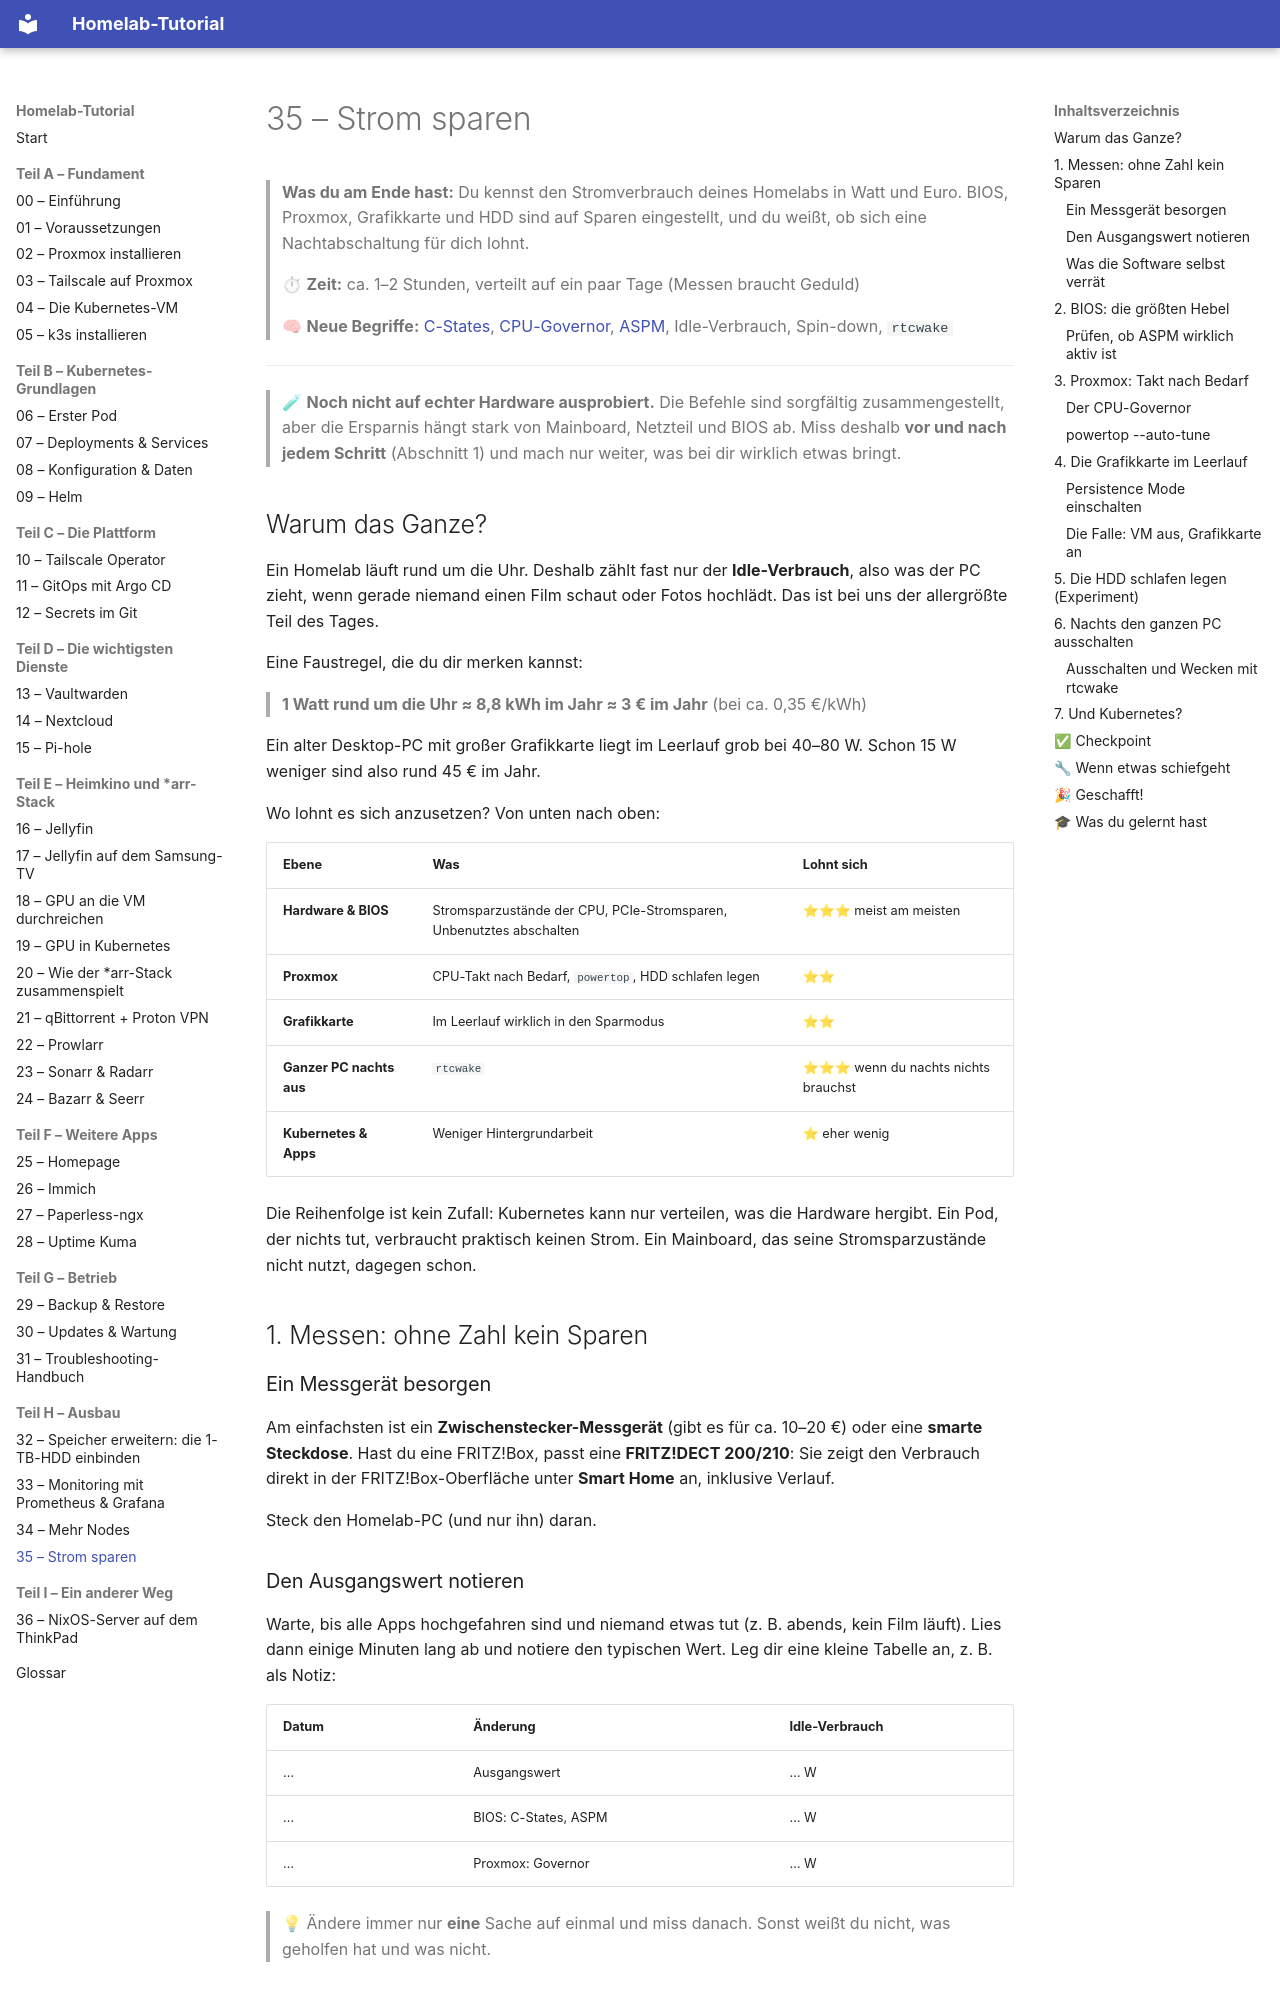

repository: Katagawa94/homelab-tutorial · page: 35-strom-sparen/index.html · generator: mkdocs

# 35 – Strom sparen

> **Was du am Ende hast:** Du kennst den Stromverbrauch deines Homelabs in Watt und Euro. BIOS, Proxmox, Grafikkarte und
> HDD sind auf Sparen eingestellt, und du weißt, ob sich eine Nachtabschaltung für dich lohnt.
>
> ⏱ **Zeit:** ca. 1–2 Stunden, verteilt auf ein paar Tage (Messen braucht Geduld)
>
> 🧠 **Neue Begriffe:** [C-States](glossar.md#homelab--infrastruktur), [CPU-Governor](glossar.md#homelab--infrastruktur),
> [ASPM](glossar.md#homelab--infrastruktur), Idle-Verbrauch, Spin-down, `rtcwake`

---

> 🧪 **Noch nicht auf echter Hardware ausprobiert.** Die Befehle sind sorgfältig zusammengestellt, aber die Ersparnis
> hängt stark von Mainboard, Netzteil und BIOS ab. Miss deshalb **vor und nach jedem Schritt** (Abschnitt 1) und
> mach nur weiter, was bei dir wirklich etwas bringt.

## Warum das Ganze?

Ein Homelab läuft rund um die Uhr. Deshalb zählt fast nur der **Idle-Verbrauch**, also was der PC zieht, wenn gerade
niemand einen Film schaut oder Fotos hochlädt. Das ist bei uns der allergrößte Teil des Tages.

Eine Faustregel, die du dir merken kannst:

> **1 Watt rund um die Uhr ≈ 8,8 kWh im Jahr ≈ 3 € im Jahr** (bei ca. 0,35 €/kWh)

Ein alter Desktop-PC mit großer Grafikkarte liegt im Leerlauf grob bei 40–80 W. Schon 15 W weniger sind also rund
45 € im Jahr.

Wo lohnt es sich anzusetzen? Von unten nach oben:

| Ebene | Was | Lohnt sich |
|-------|-----|------------|
| **Hardware & BIOS** | Stromsparzustände der CPU, PCIe-Stromsparen, Unbenutztes abschalten | ⭐⭐⭐ meist am meisten |
| **Proxmox** | CPU-Takt nach Bedarf, `powertop`, HDD schlafen legen | ⭐⭐ |
| **Grafikkarte** | Im Leerlauf wirklich in den Sparmodus | ⭐⭐ |
| **Ganzer PC nachts aus** | `rtcwake` | ⭐⭐⭐ wenn du nachts nichts brauchst |
| **Kubernetes & Apps** | Weniger Hintergrundarbeit | ⭐ eher wenig |

Die Reihenfolge ist kein Zufall: Kubernetes kann nur verteilen, was die Hardware hergibt. Ein Pod, der nichts tut,
verbraucht praktisch keinen Strom. Ein Mainboard, das seine Stromsparzustände nicht nutzt, dagegen schon.

## 1. Messen: ohne Zahl kein Sparen

### Ein Messgerät besorgen

Am einfachsten ist ein **Zwischenstecker-Messgerät** (gibt es für ca. 10–20 €) oder eine **smarte Steckdose**. Hast du
eine FRITZ!Box, passt eine **FRITZ!DECT 200/210**: Sie zeigt den Verbrauch direkt in der FRITZ!Box-Oberfläche unter
**Smart Home** an, inklusive Verlauf.

Steck den Homelab-PC (und nur ihn) daran.

### Den Ausgangswert notieren

Warte, bis alle Apps hochgefahren sind und niemand etwas tut (z. B. abends, kein Film läuft). Lies dann einige Minuten
lang ab und notiere den typischen Wert. Leg dir eine kleine Tabelle an, z. B. als Notiz:

| Datum | Änderung | Idle-Verbrauch |
|-------|----------|----------------|
| … | Ausgangswert | … W |
| … | BIOS: C-States, ASPM | … W |
| … | Proxmox: Governor | … W |

> 💡 Ändere immer nur **eine** Sache auf einmal und miss danach. Sonst weißt du nicht, was geholfen hat und was nicht.
